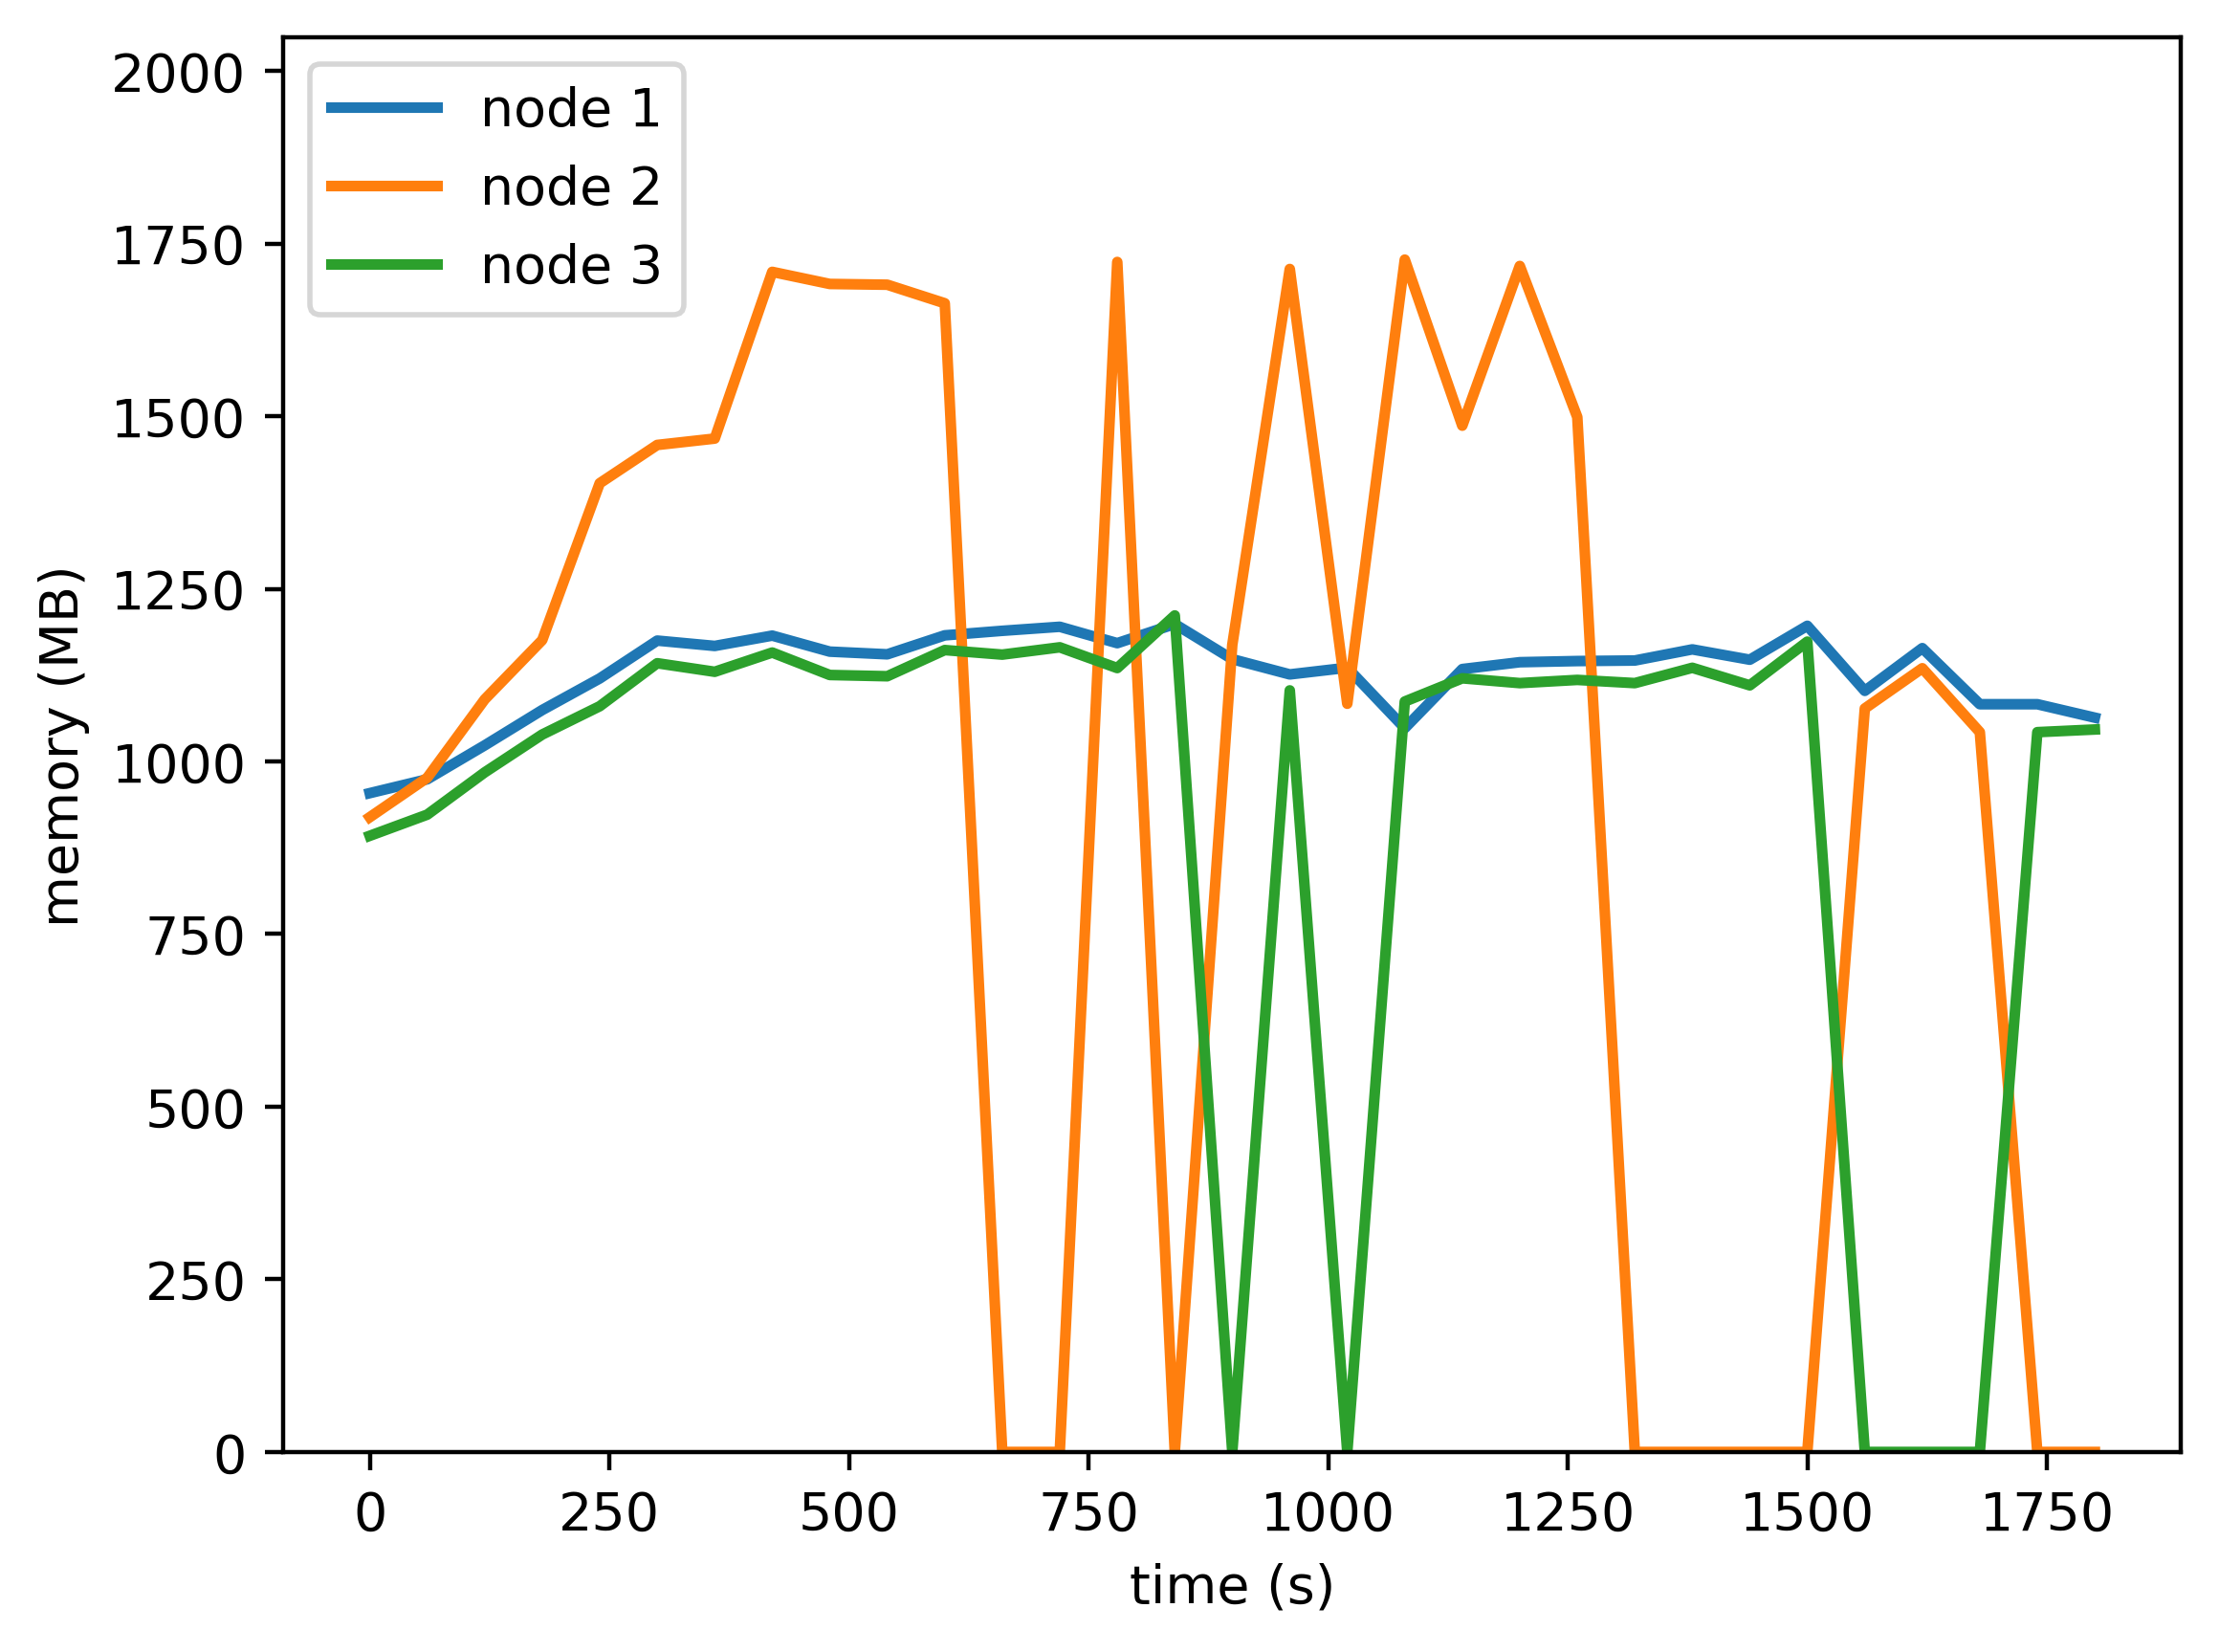

The file beside this chart, header and first rows:
timestamp, ppgcc-m02, ppgcc-m02 pod amount, ppgcc-m03, ppgcc-m03 pod amount, ppgcc-m04, ppgcc-m04 pod amount
0, 976980, 1, 941268, 3, 913692, 2
60, 997572, 1, 999744, 3, 945108, 2
120, 1047864, 1, 1116036, 3, 1007808, 2
180, 1100232, 1, 1203976, 3, 1063908, 2
240, 1147092, 1, 1436560, 3, 1105884, 2
300, 1203192, 1, 1493320, 3, 1169640, 2
360, 1195272, 1, 1502792, 3, 1156968, 2
420, 1210584, 1, 1749996, 3, 1185480, 2
480, 1186856, 1, 1732084, 3, 1152196, 2
540, 1182872, 1, 1730944, 3, 1150348, 2
600, 1210984, 1, 1703460, 3, 1189156, 2
660, 1217716, 1, 0, 3, 1182424, 2
720, 1223700, 1, 0, 3, 1193248, 2
780, 1199412, 1, 1764680, 3, 1162492, 2
840, 1227792, 1, 0, 3, 1240504, 2
900, 1175652, 1, 1196812, 2, 0, 2
960, 1153080, 1, 1754272, 3, 1129360, 2
1020, 1162980, 1, 1109560, 2, 0, 3
1080, 1073352, 1, 1768152, 3, 1112860, 2
1140, 1161000, 1, 1521932, 3, 1147284, 2
1200, 1171164, 1, 1758768, 3, 1140156, 2
1260, 1172880, 1, 1534608, 3, 1144908, 2
1320, 1173672, 1, 0, 3, 1140156, 2
1380, 1190172, 1, 0, 3, 1162860, 2
1440, 1174860, 1, 0, 3, 1136856, 2
1500, 1225152, 1, 0, 3, 1201668, 2
1560, 1128660, 1, 1102536, 2, 0, 3
1620, 1192020, 1, 1162200, 2, 0, 3
1680, 1108860, 1, 1067424, 2, 0, 3
1740, 1108860, 1, 0, 3, 1067424, 2
1800, 1088928, 1, 0, 3, 1071384, 2
